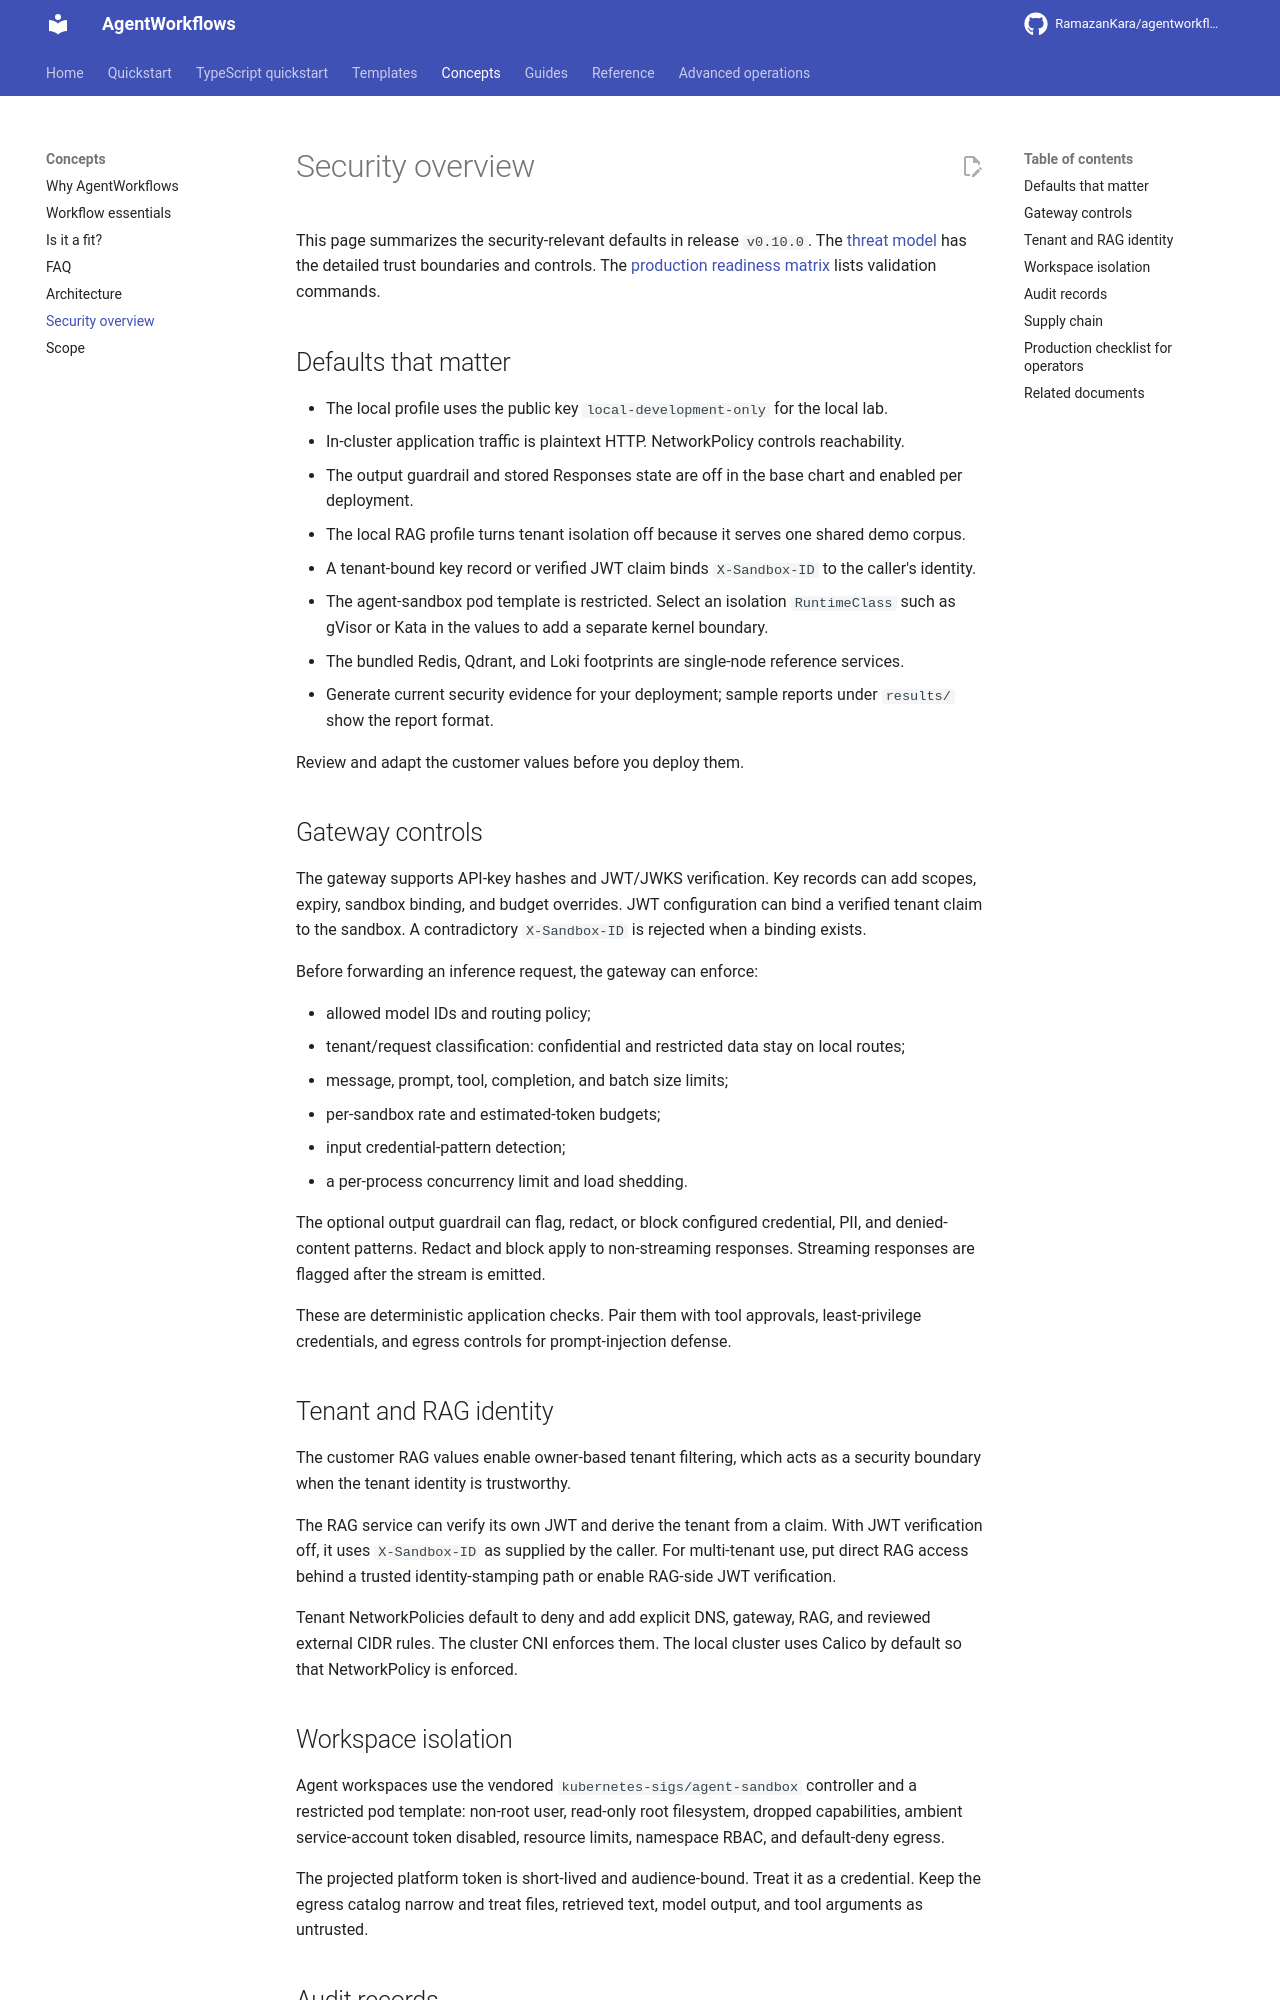

repository: RamazanKara/agentworkflows · page: 0.10.0/security-overview/index.html · generator: mkdocs

# Security overview

This page summarizes the security-relevant defaults in release `v0.10.0`. The [threat model](threat-model.md) has the detailed trust boundaries and controls. The [production readiness matrix](production-readiness.md) lists validation commands.

## Defaults that matter

- The local profile uses the public key `local-development-only` for the local lab.
- In-cluster application traffic is plaintext HTTP. NetworkPolicy controls reachability.
- The output guardrail and stored Responses state are off in the base chart and enabled per deployment.
- The local RAG profile turns tenant isolation off because it serves one shared demo corpus.
- A tenant-bound key record or verified JWT claim binds `X-Sandbox-ID` to the caller's identity.
- The agent-sandbox pod template is restricted. Select an isolation `RuntimeClass` such as gVisor or Kata in the values to add a separate kernel boundary.
- The bundled Redis, Qdrant, and Loki footprints are single-node reference services.
- Generate current security evidence for your deployment; sample reports under `results/` show the report format.

Review and adapt the customer values before you deploy them.

## Gateway controls

The gateway supports API-key hashes and JWT/JWKS verification. Key records can add scopes, expiry, sandbox binding, and budget overrides. JWT configuration can bind a verified tenant claim to the sandbox. A contradictory `X-Sandbox-ID` is rejected when a binding exists.

Before forwarding an inference request, the gateway can enforce:

- allowed model IDs and routing policy;
- tenant/request classification: confidential and restricted data stay on local routes;
- message, prompt, tool, completion, and batch size limits;
- per-sandbox rate and estimated-token budgets;
- input credential-pattern detection;
- a per-process concurrency limit and load shedding.

The optional output guardrail can flag, redact, or block configured credential, PII, and denied-content patterns. Redact and block apply to non-streaming responses. Streaming responses are flagged after the stream is emitted.

These are deterministic application checks. Pair them with tool approvals, least-privilege credentials, and egress controls for prompt-injection defense.

## Tenant and RAG identity

The customer RAG values enable owner-based tenant filtering, which acts as a security boundary when the tenant identity is trustworthy.

The RAG service can verify its own JWT and derive the tenant from a claim. With JWT verification off, it uses `X-Sandbox-ID` as supplied by the caller. For multi-tenant use, put direct RAG access behind a trusted identity-stamping path or enable RAG-side JWT verification.

Tenant NetworkPolicies default to deny and add explicit DNS, gateway, RAG, and reviewed external CIDR rules. The cluster CNI enforces them. The local cluster uses Calico by default so that NetworkPolicy is enforced.

## Workspace isolation

Agent workspaces use the vendored `kubernetes-sigs/agent-sandbox` controller and a restricted pod template: non-root user, read-only root filesystem, dropped capabilities, ambient service-account token disabled, resource limits, namespace RBAC, and default-deny egress.

The projected platform token is short-lived and audience-bound. Treat it as a credential. Keep the egress catalog narrow and treat files, retrieved text, model output, and tool arguments as untrusted.
